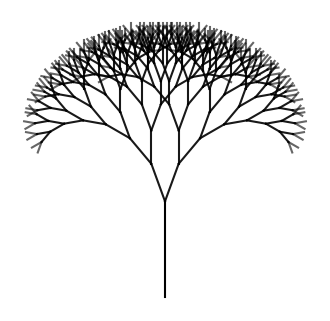

Python code for this plot:
import math
import matplotlib.pyplot as plt 
import string

def lSystem(s, rule, iterations):
    for _ in range(iterations):
        s = ''.join([rule.get(c) or c for c in s])

    return s

def plot(s, length, angle, alpha=1, colors={}):
    fig, ax = plt.subplots(figsize=(4,4))
    ax.set_aspect("equal")
    ax.axis("off")
    color = "k"
    theta = 90
    x, y = 0, 0
    stack = []
    for i, c in enumerate(s):
        if i == 0:
            length *= 2
        if i == 1:
            length /= 2
        # if c in string.ascii_letters:
        if c in string.ascii_uppercase:
            rad = math.radians(theta)
            dx = math.cos(rad) * length
            dy = math.sin(rad) * length
            ax.plot((x, (x+dx)), (y, (y+dy)), c=color)
            x += dx 
            y += dy
        elif c == "-":
            theta += angle
        elif c == "+":
            theta -= angle
        elif c == "/":
            length /= alpha
        elif c == "*":
            length *= alpha
        elif c == "[":
            stack.append((theta, x, y))
        elif c == "]":
            theta, x, y = stack.pop()
        elif c in colors:
            color = colors[c]

    plt.show()

if __name__ == "__main__":

    axiom = "X"
    length = 10
    angle = 20
    iterations = 8
    rule = {
        # "X": "F[+X]F[-X]+X",
        # "F": "FF"
        "X": "F/[g+X]-gX*",
        "g": "k"
    }
    s = lSystem(axiom, rule, iterations)
    plot(s, length, angle, alpha=1.2, colors={"g": (0,0,0,0.6), "k": (0,0,0,0.9)})